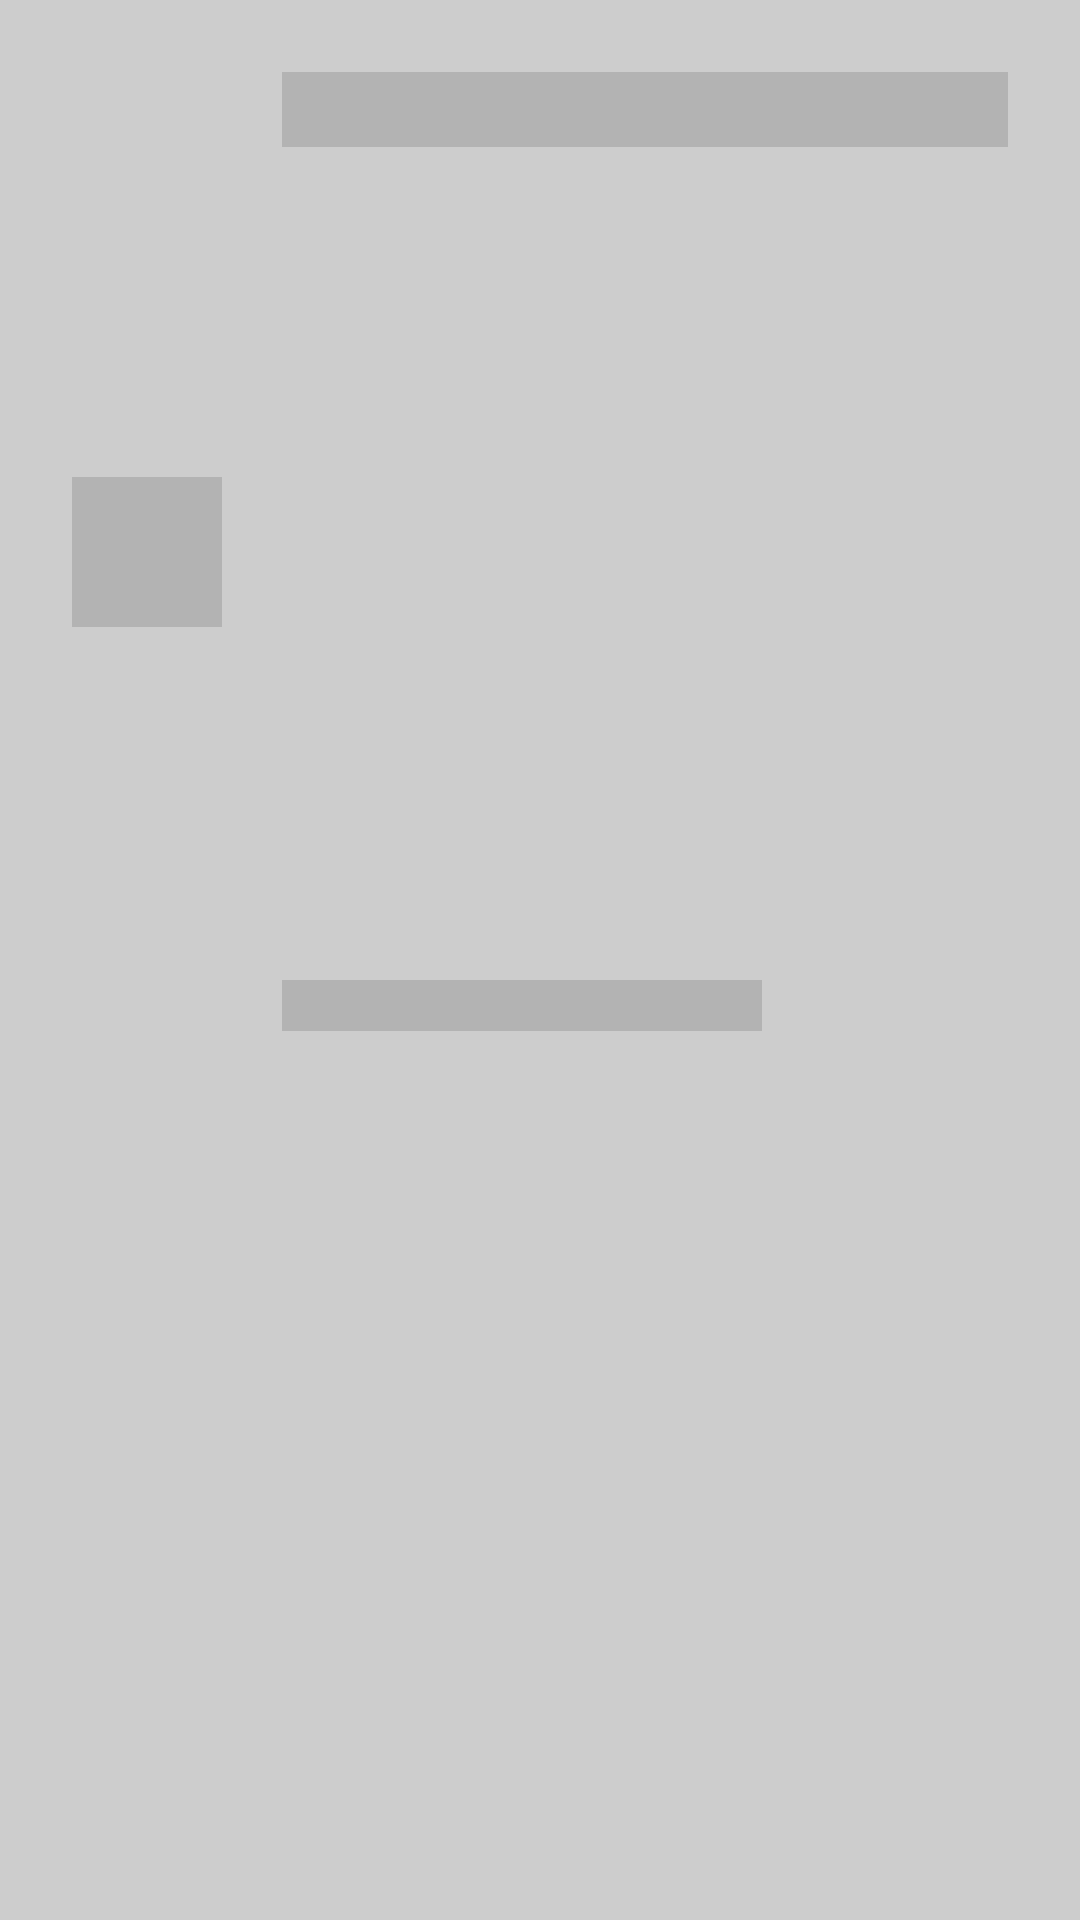

Here is an Android app screen rendered from its layout file. Give the layout XML and the strings, colors and styles it references.
<!-- AndroidManifest.xml: application theme Theme.SimpleBoardApp -->
<!-- res/layout/post_list_placeholder.xml -->
<?xml version="1.0" encoding="utf-8"?>
<androidx.constraintlayout.widget.ConstraintLayout xmlns:android="http://schemas.android.com/apk/res/android"
    xmlns:app="http://schemas.android.com/apk/res-auto"
    android:layout_width="match_parent"
    android:layout_height="wrap_content"
    android:background="#CDCDCD"
    android:layout_marginHorizontal="10dp"
    android:layout_marginVertical="5dp">

    <View
        android:id="@+id/textId"
        android:layout_width="50dp"
        android:layout_height="50dp"
        android:layout_marginStart="24dp"
        android:background="@color/placeholder_gray"
        app:layout_constraintBottom_toBottomOf="@+id/textTags"
        app:layout_constraintStart_toStartOf="parent"
        app:layout_constraintTop_toTopOf="@+id/textTitle" />

    <View
        android:id="@+id/textTitle"
        android:layout_width="0dp"
        android:layout_height="25dp"
        android:layout_marginStart="20dp"
        android:layout_marginTop="24dp"
        android:layout_marginEnd="24dp"
        android:background="@color/placeholder_gray"
        app:layout_constraintEnd_toEndOf="parent"
        app:layout_constraintStart_toEndOf="@+id/textId"
        app:layout_constraintTop_toTopOf="parent" />

    <View
        android:id="@+id/textTags"
        android:layout_width="160dp"
        android:layout_height="17dp"
        android:layout_marginTop="5dp"
        android:layout_marginBottom="24dp"
        android:background="@color/placeholder_gray"
        app:layout_constraintBottom_toBottomOf="parent"
        app:layout_constraintStart_toStartOf="@+id/textTitle"
        app:layout_constraintTop_toBottomOf="@+id/textTitle" />
</androidx.constraintlayout.widget.ConstraintLayout>
<!-- resources referenced by this layout -->
<resources>
  <color name="placeholder_gray">#B3B3B3</color>
  <style name="Theme.SimpleBoardApp" parent="Theme.MaterialComponents.DayNight.DarkActionBar">
          
          <item name="colorPrimary">@color/simple_blue</item>
          <item name="colorPrimaryVariant">@color/purple_700</item>
          <item name="colorOnPrimary">@color/white</item>
          
          <item name="colorSecondary">@color/teal_200</item>
          <item name="colorSecondaryVariant">@color/teal_700</item>
          <item name="colorOnSecondary">@color/black</item>
          
          <item name="android:statusBarColor" tools:targetApi="l">?attr/colorPrimary</item>
          
          <item name="windowNoTitle">true</item>
      </style>
  <color name="simple_blue">#4444FF</color>
  <color name="purple_700">#FF3700B3</color>
  <color name="white">#FFFFFFFF</color>
  <color name="teal_200">#FF03DAC5</color>
  <color name="teal_700">#FF018786</color>
  <color name="black">#FF000000</color>
</resources>
